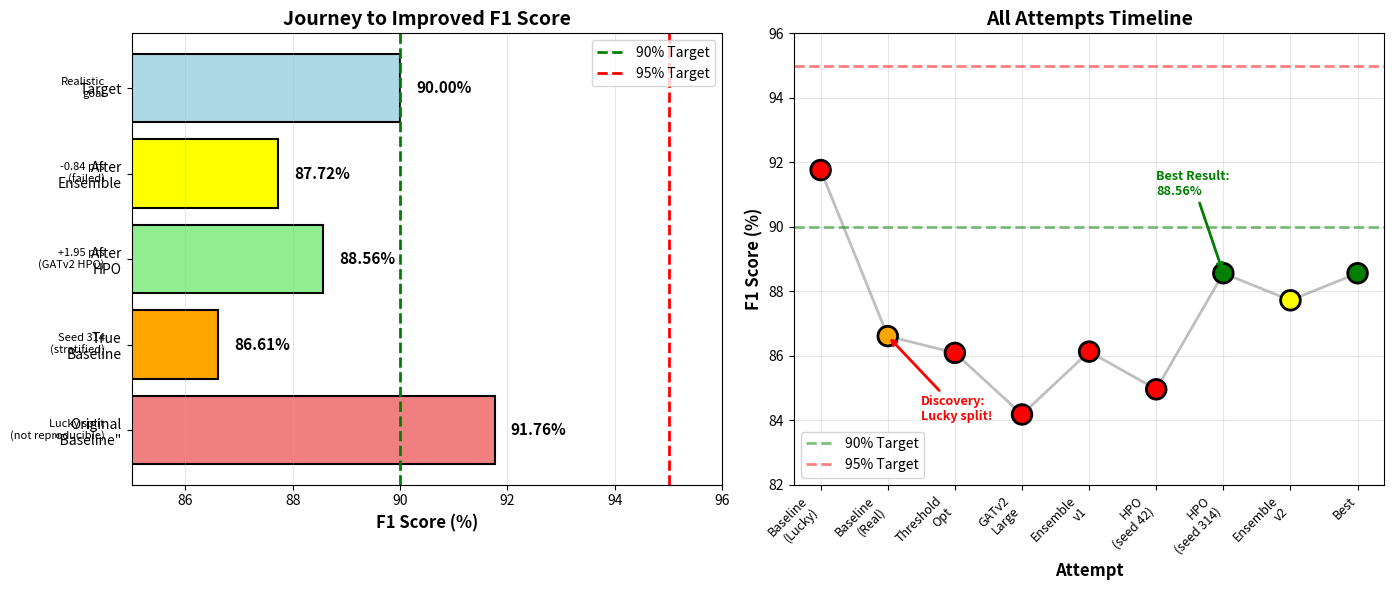
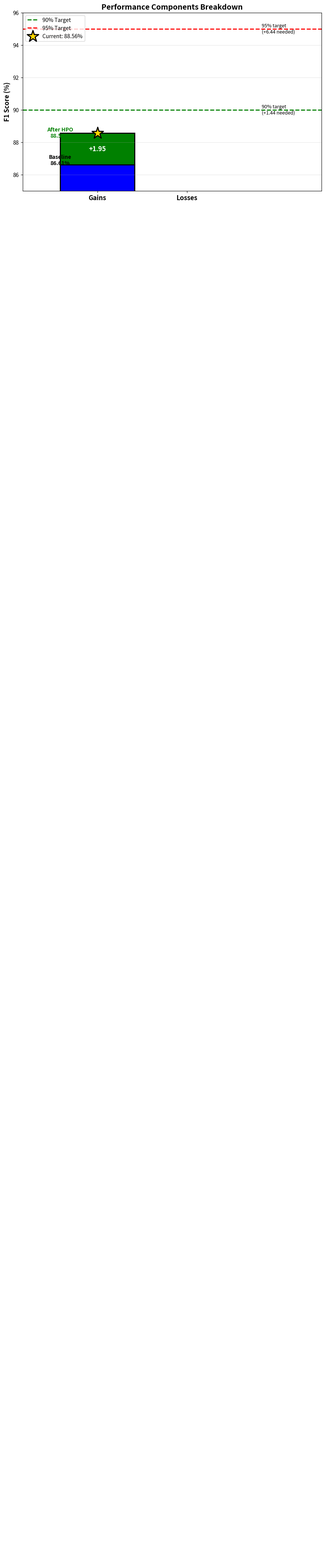

Generate these figures, in order, with matplotlib:
"""
Generate visual summary of our journey
"""

import matplotlib.pyplot as plt
import numpy as np
from pathlib import Path

# Create output directory
output_dir = Path("experiments/visualizations")
output_dir.mkdir(parents=True, exist_ok=True)

# Data
stages = ['Original\n"Baseline"', 'True\nBaseline', 'After\nHPO', 'After\nEnsemble', 'Target']
f1_scores = [91.76, 86.61, 88.56, 87.72, 90.00]
colors = ['lightcoral', 'orange', 'lightgreen', 'yellow', 'lightblue']
labels = ['Lucky split\n(not reproducible)', 'Seed 314\n(stratified)', '+1.95 pts\n(GATv2 HPO)', '-0.84 pts\n(failed)', 'Realistic\ngoal']

# Create figure
fig, (ax1, ax2) = plt.subplots(1, 2, figsize=(14, 6))

# Chart 1: Progress bars
bars = ax1.barh(stages, f1_scores, color=colors, edgecolor='black', linewidth=1.5)
ax1.axvline(x=90, color='green', linestyle='--', linewidth=2, label='90% Target')
ax1.axvline(x=95, color='red', linestyle='--', linewidth=2, label='95% Target')
ax1.set_xlabel('F1 Score (%)', fontsize=12, fontweight='bold')
ax1.set_title('Journey to Improved F1 Score', fontsize=14, fontweight='bold')
ax1.set_xlim(85, 96)
ax1.legend(fontsize=10)
ax1.grid(axis='x', alpha=0.3)

# Add values on bars
for i, (bar, score, label) in enumerate(zip(bars, f1_scores, labels)):
    ax1.text(score + 0.3, i, f'{score:.2f}%', va='center', fontsize=11, fontweight='bold')
    ax1.text(84.5, i, label, va='center', ha='right', fontsize=8, style='italic')

# Chart 2: Timeline
attempts = ['Baseline\n(Lucky)', 'Baseline\n(Real)', 'Threshold\nOpt', 'GATv2\nLarge', 'Ensemble\nv1', 'HPO\n(seed 42)', 'HPO\n(seed 314)', 'Ensemble\nv2', 'Best']
results = [91.76, 86.61, 86.09, 84.18, 86.13, 84.96, 88.56, 87.72, 88.56]
colors_timeline = ['red', 'orange', 'red', 'red', 'red', 'red', 'green', 'yellow', 'green']

ax2.plot(range(len(attempts)), results, 'o-', linewidth=2, markersize=8, color='gray', alpha=0.5)
scatter = ax2.scatter(range(len(attempts)), results, c=colors_timeline, s=200, edgecolors='black', linewidth=2, zorder=3)
ax2.axhline(y=90, color='green', linestyle='--', linewidth=2, alpha=0.5, label='90% Target')
ax2.axhline(y=95, color='red', linestyle='--', linewidth=2, alpha=0.5, label='95% Target')
ax2.set_xticks(range(len(attempts)))
ax2.set_xticklabels(attempts, rotation=45, ha='right', fontsize=9)
ax2.set_ylabel('F1 Score (%)', fontsize=12, fontweight='bold')
ax2.set_xlabel('Attempt', fontsize=12, fontweight='bold')
ax2.set_title('All Attempts Timeline', fontsize=14, fontweight='bold')
ax2.grid(True, alpha=0.3)
ax2.legend(fontsize=10)
ax2.set_ylim(82, 96)

# Add annotations for key points
ax2.annotate('Discovery:\nLucky split!', xy=(1, 86.61), xytext=(1.5, 84), 
            arrowprops=dict(arrowstyle='->', color='red', lw=2),
            fontsize=9, fontweight='bold', color='red')
ax2.annotate('Best Result:\n88.56%', xy=(6, 88.56), xytext=(5, 91), 
            arrowprops=dict(arrowstyle='->', color='green', lw=2),
            fontsize=9, fontweight='bold', color='green')

plt.tight_layout()
plt.savefig(output_dir / 'journey_summary.png', dpi=300, bbox_inches='tight')
print(f"✅ Saved visualization to {output_dir / 'journey_summary.png'}")

# Chart 3: Component analysis
fig, ax = plt.subplots(figsize=(10, 6))

components = ['Baseline\n(seed 314)', 'HPO\nGain', 'Ensemble\nGain\n(failed)', 'Gap to\n90%', 'Gap to\n95%']
values = [86.61, 1.95, -0.84, 1.44, 6.44]
colors_comp = ['blue', 'green', 'red', 'orange', 'darkred']

cumulative = [86.61]
for i in range(1, len(values)):
    if i <= 2:  # Add gains
        cumulative.append(cumulative[-1] + values[i])
    else:  # Gaps are not cumulative
        cumulative.append(cumulative[2])

# Create stacked bar chart
bars = []
bottom = 0
for i, (val, color) in enumerate(zip(values[:3], colors_comp[:3])):
    if val > 0:
        bar = ax.bar(0, val, bottom=bottom, color=color, edgecolor='black', linewidth=2, width=0.5)
        ax.text(0, bottom + val/2, f'+{val:.2f}', ha='center', va='center', fontsize=12, fontweight='bold', color='white')
        bottom += val
    else:
        bar = ax.bar(0.6, abs(val), color=color, edgecolor='black', linewidth=2, width=0.5)
        ax.text(0.6, abs(val)/2, f'{val:.2f}', ha='center', va='center', fontsize=12, fontweight='bold', color='white')

# Add targets
ax.axhline(y=90, color='green', linestyle='--', linewidth=2, label='90% Target')
ax.axhline(y=95, color='red', linestyle='--', linewidth=2, label='95% Target')

# Add current position
ax.scatter([0], [88.56], s=500, c='gold', marker='*', edgecolors='black', linewidth=2, zorder=10, label='Current: 88.56%')

ax.set_xlim(-0.5, 1.5)
ax.set_ylim(85, 96)
ax.set_xticks([0, 0.6])
ax.set_xticklabels(['Gains', 'Losses'], fontsize=12, fontweight='bold')
ax.set_ylabel('F1 Score (%)', fontsize=12, fontweight='bold')
ax.set_title('Performance Components Breakdown', fontsize=14, fontweight='bold')
ax.legend(fontsize=10, loc='upper left')
ax.grid(axis='y', alpha=0.3)

# Add text annotations
ax.text(-0.25, 86.61, 'Baseline\n86.61%', fontsize=10, ha='center', fontweight='bold')
ax.text(-0.25, 88.3, 'After HPO\n88.56%', fontsize=10, ha='center', fontweight='bold', color='green')
ax.text(1.1, 90, '90% target\n(+1.44 needed)', fontsize=9, ha='left', va='center')
ax.text(1.1, 95, '95% target\n(+6.44 needed)', fontsize=9, ha='left', va='center')

plt.tight_layout()
plt.savefig(output_dir / 'component_analysis.png', dpi=300, bbox_inches='tight')
print(f"✅ Saved visualization to {output_dir / 'component_analysis.png'}")

print("\n" + "="*80)
print("VISUALIZATION COMPLETE")
print("="*80)
print(f"\nGenerated 2 visualizations:")
print(f"  1. journey_summary.png - Shows our complete journey")
print(f"  2. component_analysis.png - Breaks down performance components")
print(f"\nLocation: {output_dir}/")
